Run: headless pygame with SDL's dummy video driver; simulated clock (each Clock.tick advances the game by its frame time, no real sleeping); random seed 0; keys injected as events and as key.get_pressed() state; mouse plan: one left click at the window centre at the start of phase 2, then a move to the lower-right quarter at the start of phase 3.
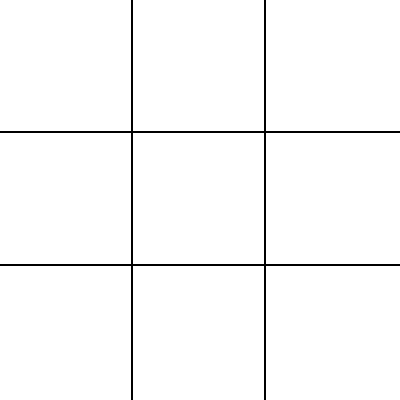
Frame 1 of 4 · flips 1–60 · no input
Frame 2 of 4 · flips 61–180 · clicked the window centre · tapped SPACE, RETURN · held RIGHT (→), D · screen unchanged from frame 1, image omitted
Frame 3 of 4 · flips 181–300 · moved the mouse to the lower-right quarter · held DOWN (↓), S · screen unchanged from frame 2, image omitted
Frame 4 of 4 · flips 301–420 · held LEFT (←), A, UP (↑), W · screen unchanged from frame 3, image omitted

The pygame program that drew these frames:

import pygame as pg

# Intializing Pygame
pg.init()

# Display Variables
DISPLAY_WIDTH = 400
DISPLAY_HEIGHT = 400
DISPLAY = pg.display.set_mode((DISPLAY_WIDTH, DISPLAY_HEIGHT))
pg.display.set_caption('Tic Tac Toe')

# Colours
BLACK = (0, 0, 0)
WHITE = (255, 255, 255)
RED = (255, 0, 0)

# Clock Variables
CLOCK = pg.time.Clock()
FPS = 40

# Board
Matrix = [
    ["", "", ""],
    ["", "", ""],
    ["", "", ""]
]


class Board:
    # Some Variables
    key_i = None
    key_j = None
    turn = "X"
    winner = None
    tie = None
    # Running All The Functions
    def main(self):
        self.lines()
        self.print_thingy()
        self.select_block()
        self.type_stuff()
        self.check_winner(Board.turn)

    # Function just to draw lines 
    def draw_lines(self, x, y, width, height):
        pg.draw.rect(DISPLAY, BLACK, (x, y, width, height))

    # Making All The Vertical and horizontal lines for the grid
    def lines(self):
        self.hori_gap = int(DISPLAY_WIDTH / 3)
        self.ver_gap = int(DISPLAY_HEIGHT / 3)
        thick = 2
        distance_covered_ver = -1 * thick
        distance_covered_hori = -1 * thick

        for _ in range(3):
            self.draw_lines(distance_covered_ver, 0, thick, DISPLAY_HEIGHT)
            self.draw_lines(0, distance_covered_hori,
                            DISPLAY_WIDTH, thick)
            distance_covered_ver += self.ver_gap
            distance_covered_hori += self.hori_gap

    # Function to print stuff that we can call later on
    def print_stuff(self, font_size, text, color, x, y):
        font = pg.font.Font(None, font_size)
        text_render = font.render(text, 1, color)
        DISPLAY.blit(text_render, (x, y))

    # Printinng O and X on the grid
    def print_thingy(self):
        for i in range(3):
            for j in range(3):
                n = Matrix[j][i]
                xx = self.hori_gap * i + 0.33 * self.hori_gap
                yy = self.ver_gap * j + 0.3 * self.ver_gap
                self.print_stuff(100, str(n), BLACK, xx, yy)

    # When we click on the a block it would be selected
    def select_block(self):
        self.click = pg.mouse.get_pressed()
        self.mouse = pg.mouse.get_pos()

        if self.click[0] == 1:
            ver_block = self.mouse[1] // (DISPLAY_HEIGHT // 3)
            hori_block = self.mouse[0] // (DISPLAY_WIDTH // 3)
            Board.key_i = ver_block
            Board.key_j = hori_block

    # Typing Os And Xs on the grid
    def type_stuff(self):
        global Matrix
        self.keys = pg.key.get_pressed()
        if Board.key_i != None and Board.key_j != None:
            if Board.turn == "0":
                if self.keys[pg.K_o] and Matrix[Board.key_i][Board.key_j] == "" and Board.winner == None:
                    Matrix[Board.key_i][Board.key_j] = "O"
                    Board.turn = "X"
            if Board.turn == "X" and Matrix[Board.key_i][Board.key_j] == "" and Board.winner == None:
                if self.keys[pg.K_x]:
                    Matrix[Board.key_i][Board.key_j] = "X"
                    Board.turn = "0"
            if self.keys[pg.K_SPACE]:
                Matrix = [[""]*3, [""]*3, [""]*3]
                Board.turn = "X"
                Board.winner = None
                Board.tie = None
                empty = []

    # Checking For The Winner
    def check_winner(self, turn):
        for i in Matrix:
            if i == ["X"] * 3:
                Board.winner = "X"
            if i == ["O"] * 3:
                Board.winner = "O"
        if Matrix[0][0] == Matrix[1][0] == Matrix[2][0] == "X"or Matrix[0][1] == Matrix[1][1] == Matrix[2][1] == "X"or Matrix[0][2] == Matrix[1][2] == Matrix[2][2] == "X":
            Board.winner = "X"
        if Matrix[0][0] == Matrix[1][0] == Matrix[2][0] == "O"or Matrix[0][1] == Matrix[1][1] == Matrix[2][1] == "O"or Matrix[0][2] == Matrix[1][2] == Matrix[2][2] == "O":
            Board.winner = "O"
        if Matrix[0][0] == Matrix[1][1] == Matrix[2][2] == "X" or Matrix[0][2] ==  Matrix[1][1] ==  Matrix[2][0] == "X":
            Board.winner = "X"
        if Matrix[0][0] == Matrix[1][1] ==  Matrix[2][2] == "O" or Matrix[0][2] == Matrix[1][1] == Matrix[2][0] == "O":
            Board.winner = "O"
        if Board.winner != None:
            self.print_stuff(110, f"Player {Board.winner}", RED, (DISPLAY_WIDTH//2)-150, (DISPLAY_WIDTH//2)-100)
            self.print_stuff(110, "Won!", RED, (DISPLAY_WIDTH//2)-100, (DISPLAY_WIDTH//2)-30)

        empty = []
        for i in Matrix:
            empty.append(all(i))

        if not Board.winner:
            if empty == [True]*3:
                self.print_stuff(110, "Tie!", RED, (DISPLAY_WIDTH//2)-70, (DISPLAY_WIDTH//2)-30)
# The Main Function
def main():
    while True:
        for event in pg.event.get():
            if event.type == pg.QUIT:
                pg.quit()
                quit()
        DISPLAY.fill(WHITE)
        # Functions
        Board_object = Board()
        Board_object.main()
        # Updating Everything In Time
        CLOCK.tick(FPS)
        pg.display.update()


main()
